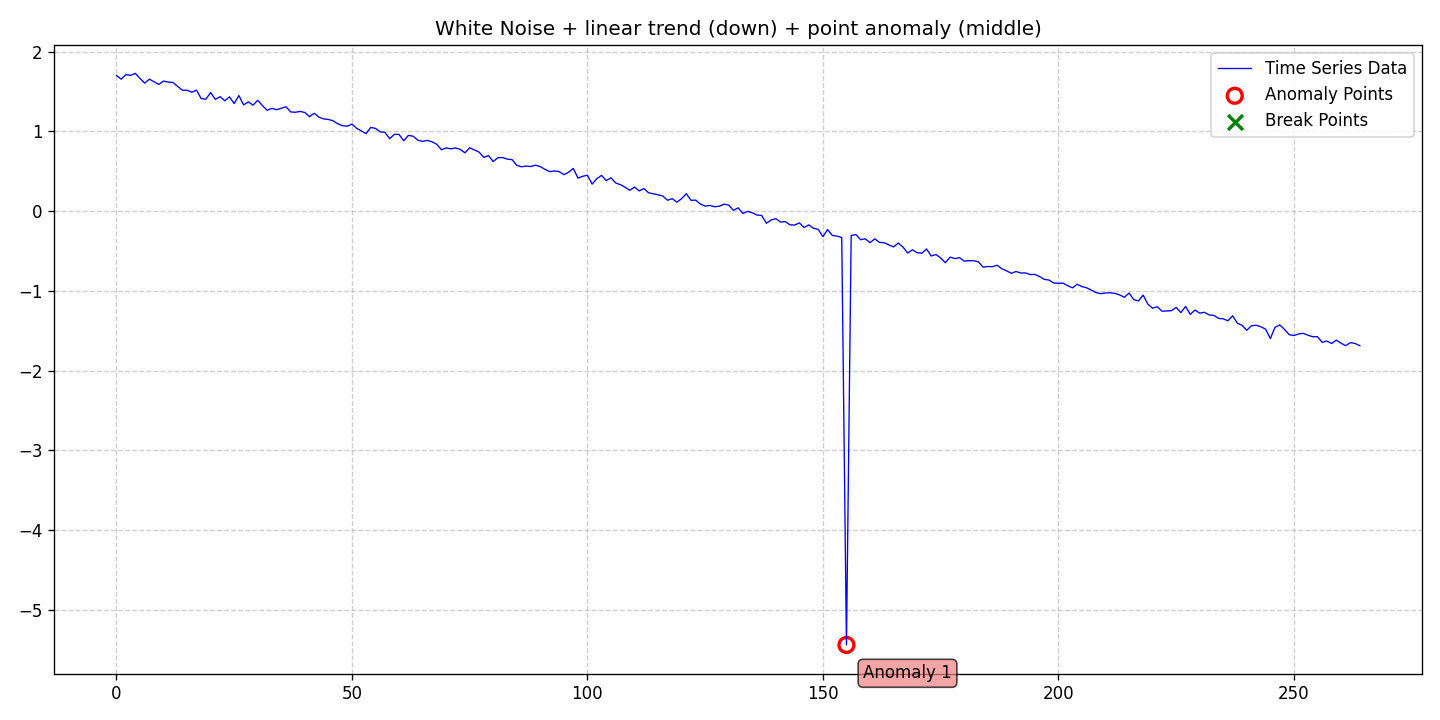

The data file committed next to this chart (first rows):
date, data, stationary, det_lin_up, det_lin_down, det_quad, det_cubic, det_exp, det_damped, stoc_trend, volatility, single_seas, multiple_seas, point_anom_single, point_anom_multi, collect_anom, context_anom, mean_shift, var_shift, trend_shift, point_anom_count, point_anom_location, point_anom_point, collect_anom_count
2020-01-01, 1.703, 0, 0, 1, 0, 0, 0, 0, 0, 0, 0, 0, 1, 0, 0, 0, 0, 0, 0, 1, middle, [155], 0
2020-01-02, 1.656, 0, 0, 1, 0, 0, 0, 0, 0, 0, 0, 0, 1, 0, 0, 0, 0, 0, 0, 1, middle, [155], 0
2020-01-03, 1.713, 0, 0, 1, 0, 0, 0, 0, 0, 0, 0, 0, 1, 0, 0, 0, 0, 0, 0, 1, middle, [155], 0
2020-01-04, 1.704, 0, 0, 1, 0, 0, 0, 0, 0, 0, 0, 0, 1, 0, 0, 0, 0, 0, 0, 1, middle, [155], 0
2020-01-05, 1.729, 0, 0, 1, 0, 0, 0, 0, 0, 0, 0, 0, 1, 0, 0, 0, 0, 0, 0, 1, middle, [155], 0
2020-01-06, 1.666, 0, 0, 1, 0, 0, 0, 0, 0, 0, 0, 0, 1, 0, 0, 0, 0, 0, 0, 1, middle, [155], 0
2020-01-07, 1.607, 0, 0, 1, 0, 0, 0, 0, 0, 0, 0, 0, 1, 0, 0, 0, 0, 0, 0, 1, middle, [155], 0
2020-01-08, 1.656, 0, 0, 1, 0, 0, 0, 0, 0, 0, 0, 0, 1, 0, 0, 0, 0, 0, 0, 1, middle, [155], 0
2020-01-09, 1.623, 0, 0, 1, 0, 0, 0, 0, 0, 0, 0, 0, 1, 0, 0, 0, 0, 0, 0, 1, middle, [155], 0
2020-01-10, 1.59, 0, 0, 1, 0, 0, 0, 0, 0, 0, 0, 0, 1, 0, 0, 0, 0, 0, 0, 1, middle, [155], 0
2020-01-11, 1.632, 0, 0, 1, 0, 0, 0, 0, 0, 0, 0, 0, 1, 0, 0, 0, 0, 0, 0, 1, middle, [155], 0
2020-01-12, 1.619, 0, 0, 1, 0, 0, 0, 0, 0, 0, 0, 0, 1, 0, 0, 0, 0, 0, 0, 1, middle, [155], 0
2020-01-13, 1.615, 0, 0, 1, 0, 0, 0, 0, 0, 0, 0, 0, 1, 0, 0, 0, 0, 0, 0, 1, middle, [155], 0
2020-01-14, 1.565, 0, 0, 1, 0, 0, 0, 0, 0, 0, 0, 0, 1, 0, 0, 0, 0, 0, 0, 1, middle, [155], 0
2020-01-15, 1.518, 0, 0, 1, 0, 0, 0, 0, 0, 0, 0, 0, 1, 0, 0, 0, 0, 0, 0, 1, middle, [155], 0
2020-01-16, 1.517, 0, 0, 1, 0, 0, 0, 0, 0, 0, 0, 0, 1, 0, 0, 0, 0, 0, 0, 1, middle, [155], 0
2020-01-17, 1.493, 0, 0, 1, 0, 0, 0, 0, 0, 0, 0, 0, 1, 0, 0, 0, 0, 0, 0, 1, middle, [155], 0
2020-01-18, 1.518, 0, 0, 1, 0, 0, 0, 0, 0, 0, 0, 0, 1, 0, 0, 0, 0, 0, 0, 1, middle, [155], 0
2020-01-19, 1.412, 0, 0, 1, 0, 0, 0, 0, 0, 0, 0, 0, 1, 0, 0, 0, 0, 0, 0, 1, middle, [155], 0
2020-01-20, 1.405, 0, 0, 1, 0, 0, 0, 0, 0, 0, 0, 0, 1, 0, 0, 0, 0, 0, 0, 1, middle, [155], 0
2020-01-21, 1.489, 0, 0, 1, 0, 0, 0, 0, 0, 0, 0, 0, 1, 0, 0, 0, 0, 0, 0, 1, middle, [155], 0
2020-01-22, 1.403, 0, 0, 1, 0, 0, 0, 0, 0, 0, 0, 0, 1, 0, 0, 0, 0, 0, 0, 1, middle, [155], 0
2020-01-23, 1.437, 0, 0, 1, 0, 0, 0, 0, 0, 0, 0, 0, 1, 0, 0, 0, 0, 0, 0, 1, middle, [155], 0
2020-01-24, 1.386, 0, 0, 1, 0, 0, 0, 0, 0, 0, 0, 0, 1, 0, 0, 0, 0, 0, 0, 1, middle, [155], 0
2020-01-25, 1.435, 0, 0, 1, 0, 0, 0, 0, 0, 0, 0, 0, 1, 0, 0, 0, 0, 0, 0, 1, middle, [155], 0
2020-01-26, 1.351, 0, 0, 1, 0, 0, 0, 0, 0, 0, 0, 0, 1, 0, 0, 0, 0, 0, 0, 1, middle, [155], 0
2020-01-27, 1.451, 0, 0, 1, 0, 0, 0, 0, 0, 0, 0, 0, 1, 0, 0, 0, 0, 0, 0, 1, middle, [155], 0
2020-01-28, 1.333, 0, 0, 1, 0, 0, 0, 0, 0, 0, 0, 0, 1, 0, 0, 0, 0, 0, 0, 1, middle, [155], 0
2020-01-29, 1.371, 0, 0, 1, 0, 0, 0, 0, 0, 0, 0, 0, 1, 0, 0, 0, 0, 0, 0, 1, middle, [155], 0
2020-01-30, 1.331, 0, 0, 1, 0, 0, 0, 0, 0, 0, 0, 0, 1, 0, 0, 0, 0, 0, 0, 1, middle, [155], 0
2020-01-31, 1.392, 0, 0, 1, 0, 0, 0, 0, 0, 0, 0, 0, 1, 0, 0, 0, 0, 0, 0, 1, middle, [155], 0
2020-02-01, 1.324, 0, 0, 1, 0, 0, 0, 0, 0, 0, 0, 0, 1, 0, 0, 0, 0, 0, 0, 1, middle, [155], 0
2020-02-02, 1.266, 0, 0, 1, 0, 0, 0, 0, 0, 0, 0, 0, 1, 0, 0, 0, 0, 0, 0, 1, middle, [155], 0
2020-02-03, 1.29, 0, 0, 1, 0, 0, 0, 0, 0, 0, 0, 0, 1, 0, 0, 0, 0, 0, 0, 1, middle, [155], 0
2020-02-04, 1.274, 0, 0, 1, 0, 0, 0, 0, 0, 0, 0, 0, 1, 0, 0, 0, 0, 0, 0, 1, middle, [155], 0
2020-02-05, 1.291, 0, 0, 1, 0, 0, 0, 0, 0, 0, 0, 0, 1, 0, 0, 0, 0, 0, 0, 1, middle, [155], 0
2020-02-06, 1.31, 0, 0, 1, 0, 0, 0, 0, 0, 0, 0, 0, 1, 0, 0, 0, 0, 0, 0, 1, middle, [155], 0
2020-02-07, 1.245, 0, 0, 1, 0, 0, 0, 0, 0, 0, 0, 0, 1, 0, 0, 0, 0, 0, 0, 1, middle, [155], 0
2020-02-08, 1.241, 0, 0, 1, 0, 0, 0, 0, 0, 0, 0, 0, 1, 0, 0, 0, 0, 0, 0, 1, middle, [155], 0
2020-02-09, 1.252, 0, 0, 1, 0, 0, 0, 0, 0, 0, 0, 0, 1, 0, 0, 0, 0, 0, 0, 1, middle, [155], 0
2020-02-10, 1.238, 0, 0, 1, 0, 0, 0, 0, 0, 0, 0, 0, 1, 0, 0, 0, 0, 0, 0, 1, middle, [155], 0
2020-02-11, 1.187, 0, 0, 1, 0, 0, 0, 0, 0, 0, 0, 0, 1, 0, 0, 0, 0, 0, 0, 1, middle, [155], 0
2020-02-12, 1.229, 0, 0, 1, 0, 0, 0, 0, 0, 0, 0, 0, 1, 0, 0, 0, 0, 0, 0, 1, middle, [155], 0
2020-02-13, 1.18, 0, 0, 1, 0, 0, 0, 0, 0, 0, 0, 0, 1, 0, 0, 0, 0, 0, 0, 1, middle, [155], 0
2020-02-14, 1.158, 0, 0, 1, 0, 0, 0, 0, 0, 0, 0, 0, 1, 0, 0, 0, 0, 0, 0, 1, middle, [155], 0
2020-02-15, 1.151, 0, 0, 1, 0, 0, 0, 0, 0, 0, 0, 0, 1, 0, 0, 0, 0, 0, 0, 1, middle, [155], 0
2020-02-16, 1.134, 0, 0, 1, 0, 0, 0, 0, 0, 0, 0, 0, 1, 0, 0, 0, 0, 0, 0, 1, middle, [155], 0
2020-02-17, 1.096, 0, 0, 1, 0, 0, 0, 0, 0, 0, 0, 0, 1, 0, 0, 0, 0, 0, 0, 1, middle, [155], 0
2020-02-18, 1.073, 0, 0, 1, 0, 0, 0, 0, 0, 0, 0, 0, 1, 0, 0, 0, 0, 0, 0, 1, middle, [155], 0
2020-02-19, 1.066, 0, 0, 1, 0, 0, 0, 0, 0, 0, 0, 0, 1, 0, 0, 0, 0, 0, 0, 1, middle, [155], 0
2020-02-20, 1.093, 0, 0, 1, 0, 0, 0, 0, 0, 0, 0, 0, 1, 0, 0, 0, 0, 0, 0, 1, middle, [155], 0
2020-02-21, 1.04, 0, 0, 1, 0, 0, 0, 0, 0, 0, 0, 0, 1, 0, 0, 0, 0, 0, 0, 1, middle, [155], 0
2020-02-22, 1.006, 0, 0, 1, 0, 0, 0, 0, 0, 0, 0, 0, 1, 0, 0, 0, 0, 0, 0, 1, middle, [155], 0
2020-02-23, 0.9733, 0, 0, 1, 0, 0, 0, 0, 0, 0, 0, 0, 1, 0, 0, 0, 0, 0, 0, 1, middle, [155], 0
2020-02-24, 1.051, 0, 0, 1, 0, 0, 0, 0, 0, 0, 0, 0, 1, 0, 0, 0, 0, 0, 0, 1, middle, [155], 0
2020-02-25, 1.039, 0, 0, 1, 0, 0, 0, 0, 0, 0, 0, 0, 1, 0, 0, 0, 0, 0, 0, 1, middle, [155], 0
2020-02-26, 0.9952, 0, 0, 1, 0, 0, 0, 0, 0, 0, 0, 0, 1, 0, 0, 0, 0, 0, 0, 1, middle, [155], 0
2020-02-27, 0.9899, 0, 0, 1, 0, 0, 0, 0, 0, 0, 0, 0, 1, 0, 0, 0, 0, 0, 0, 1, middle, [155], 0
2020-02-28, 0.9095, 0, 0, 1, 0, 0, 0, 0, 0, 0, 0, 0, 1, 0, 0, 0, 0, 0, 0, 1, middle, [155], 0
2020-02-29, 0.964, 0, 0, 1, 0, 0, 0, 0, 0, 0, 0, 0, 1, 0, 0, 0, 0, 0, 0, 1, middle, [155], 0
... 205 more rows
